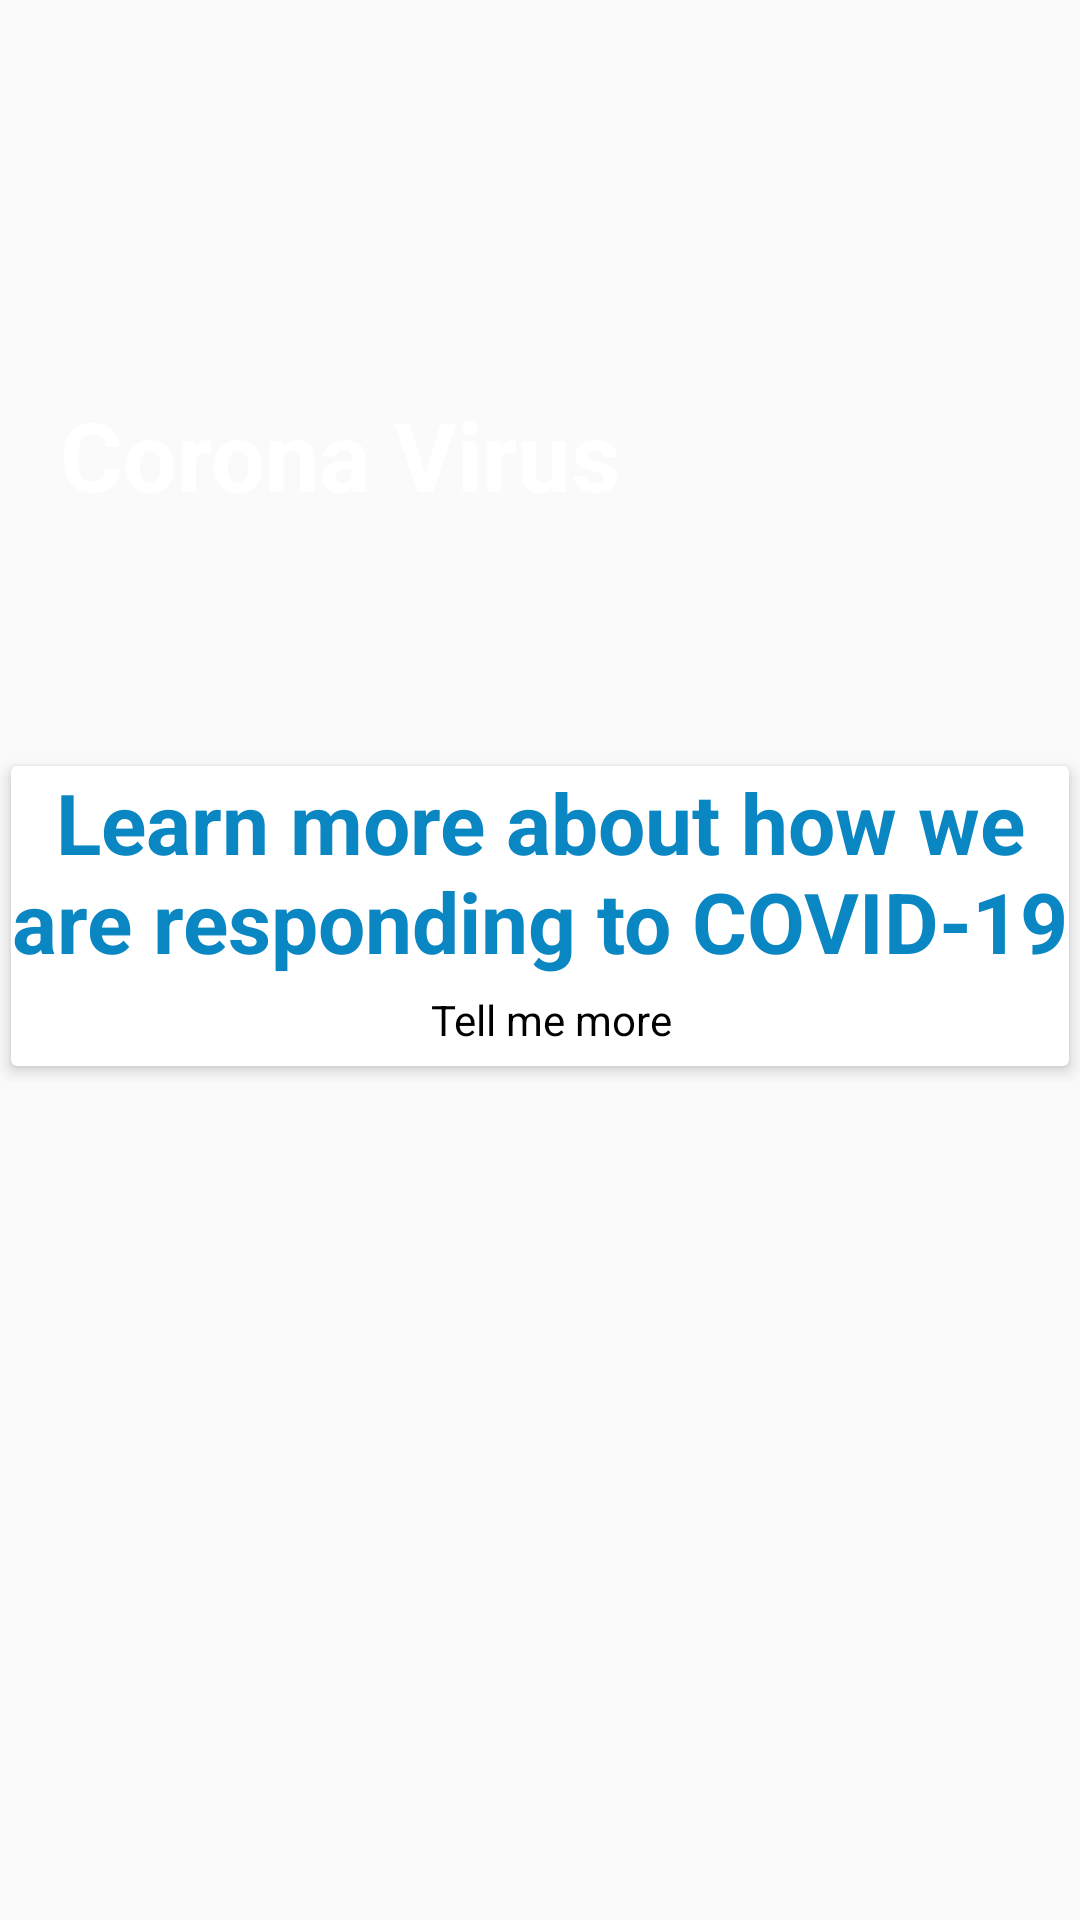

This screen was rendered from an Android layout file. Write that file and the resources it references.
<!-- AndroidManifest.xml: application theme Theme.InnowrapTask -->
<!-- res/layout/content_main.xml -->
<?xml version="1.0" encoding="utf-8"?>
<androidx.core.widget.NestedScrollView
    xmlns:android="http://schemas.android.com/apk/res/android"
    xmlns:app="http://schemas.android.com/apk/res-auto"
    xmlns:tools="http://schemas.android.com/tools"
    android:layout_height="match_parent"
    android:layout_width="match_parent">

    <LinearLayout
        android:layout_width="match_parent"
        android:orientation="vertical"
        android:background="#fafafa"
        android:layout_height="match_parent"
        android:focusable="true"
        tools:context=".MainActivity">

        <RelativeLayout
            android:layout_width="match_parent"
            android:layout_height="wrap_content">

            <ImageView
                android:id="@+id/head_imageView"
                android:layout_width="match_parent"
                android:layout_height="250dp"
                android:alpha="0.8"
                android:contentDescription="@string/app_name"
                android:scaleType="centerCrop"
                android:src="@drawable/childpic"
                app:layout_constraintBottom_toBottomOf="parent"
                app:layout_constraintEnd_toEndOf="parent"
                app:layout_constraintHorizontal_bias="0.0"
                app:layout_constraintStart_toStartOf="parent"
                app:layout_constraintTop_toTopOf="parent"
                app:layout_constraintVertical_bias="0.0" />

            <TextView
                android:layout_width="231dp"
                android:layout_height="wrap_content"
                android:layout_marginStart="20dp"
                android:layout_marginTop="130dp"
                android:text="@string/heading"
                android:textColor="#fff"
                android:textSize="32sp"
                android:textStyle="bold" />

            <RelativeLayout
                android:id="@+id/covidCard"
                android:layout_width="match_parent"
                android:layout_height="wrap_content"
                android:layout_below="@id/head_imageView">



                <androidx.cardview.widget.CardView
                    android:id="@+id/cardView"
                    android:layout_width="wrap_content"
                    android:layout_height="wrap_content"
                    app:cardBackgroundColor="@android:color/white"
                    app:cardElevation="3dp"
                    app:cardUseCompatPadding="true">

                    <RelativeLayout
                        android:layout_width="wrap_content"
                        android:layout_height="wrap_content">

                        <com.google.android.material.textview.MaterialTextView
                            android:id="@+id/txtCovid"
                            android:layout_width="wrap_content"
                            android:layout_height="100dp"
                            android:text="@string/covid19"
                            android:textColor="@color/blue"
                            android:textSize="28dp"
                            android:textStyle="bold"
                            android:textAlignment="center"/>

                        <com.google.android.material.textview.MaterialTextView
                            android:layout_width="wrap_content"
                            android:layout_height="wrap_content"
                            android:text="@string/tellme"
                            android:textColor="@color/black"
                            android:layout_marginTop="75dp"
                            android:layout_marginStart="140dp"/>

                        <androidx.appcompat.widget.AppCompatImageButton
                            android:id="@+id/arrow"
                            android:layout_width="wrap_content"
                            android:layout_height="wrap_content"
                            android:src="@drawable/ic_down"
                            android:background="@color/white"
                            android:layout_marginTop="73dp"
                            android:layout_marginStart="220dp"/>

                    </RelativeLayout>


                    <RelativeLayout
                        android:id="@+id/hiddenLayout"
                        android:layout_width="match_parent"
                        android:layout_height="200dp"
                        android:layout_marginTop="100dp"
                        android:background="@color/grey"
                        android:visibility="gone">

                        <RelativeLayout
                            android:layout_width="match_parent"
                            android:layout_height="match_parent">


                            <com.google.android.material.textview.MaterialTextView
                                android:layout_width="wrap_content"
                                android:layout_height="wrap_content"
                                android:text="..........."
                                android:textSize="40dp"
                                android:layout_centerInParent="true"/>

                        </RelativeLayout>

                    </RelativeLayout>
                </androidx.cardview.widget.CardView>

            </RelativeLayout>

        </RelativeLayout>

        <RelativeLayout
            android:layout_width="match_parent"
            android:layout_height="match_parent">


            <androidx.recyclerview.widget.RecyclerView
                android:id="@+id/recyclerViewId"
                android:layout_width="match_parent"
                android:layout_height="wrap_content"
                android:paddingTop="8dp"
                android:paddingBottom="8dp"
                android:clipToPadding="false"
                android:nestedScrollingEnabled="false">

            </androidx.recyclerview.widget.RecyclerView>

        </RelativeLayout>

    </LinearLayout>
</androidx.core.widget.NestedScrollView>
<!-- resources referenced by this layout -->
<resources>
  <color name="black">#FF000000</color>
  <color name="blue">#0A86C2</color>
  <color name="grey">#E4E4E4</color>
  <color name="white">#FFFFFFFF</color>
  <string name="app_name">InnowrapTask</string>
  <string name="covid19">Learn more about how we are responding to COVID-19</string>
  <string name="heading">Corona Virus</string>
  <string name="tellme">Tell me more</string>
  <style name="Theme.InnowrapTask" parent="Theme.AppCompat.Light.NoActionBar">
          
          <item name="colorPrimary">@color/blue</item>
          <item name="colorPrimaryVariant">@color/blue</item>
          <item name="colorOnPrimary">@color/white</item>
          
          <item name="colorSecondary">@color/teal_200</item>
          <item name="colorSecondaryVariant">@color/teal_700</item>
          <item name="colorOnSecondary">@color/black</item>
          
          <item name="android:statusBarColor" tools:targetApi="l">?attr/colorPrimaryVariant</item>
          
      </style>
  <color name="teal_200">#FF03DAC5</color>
  <color name="teal_700">#FF018786</color>
</resources>
